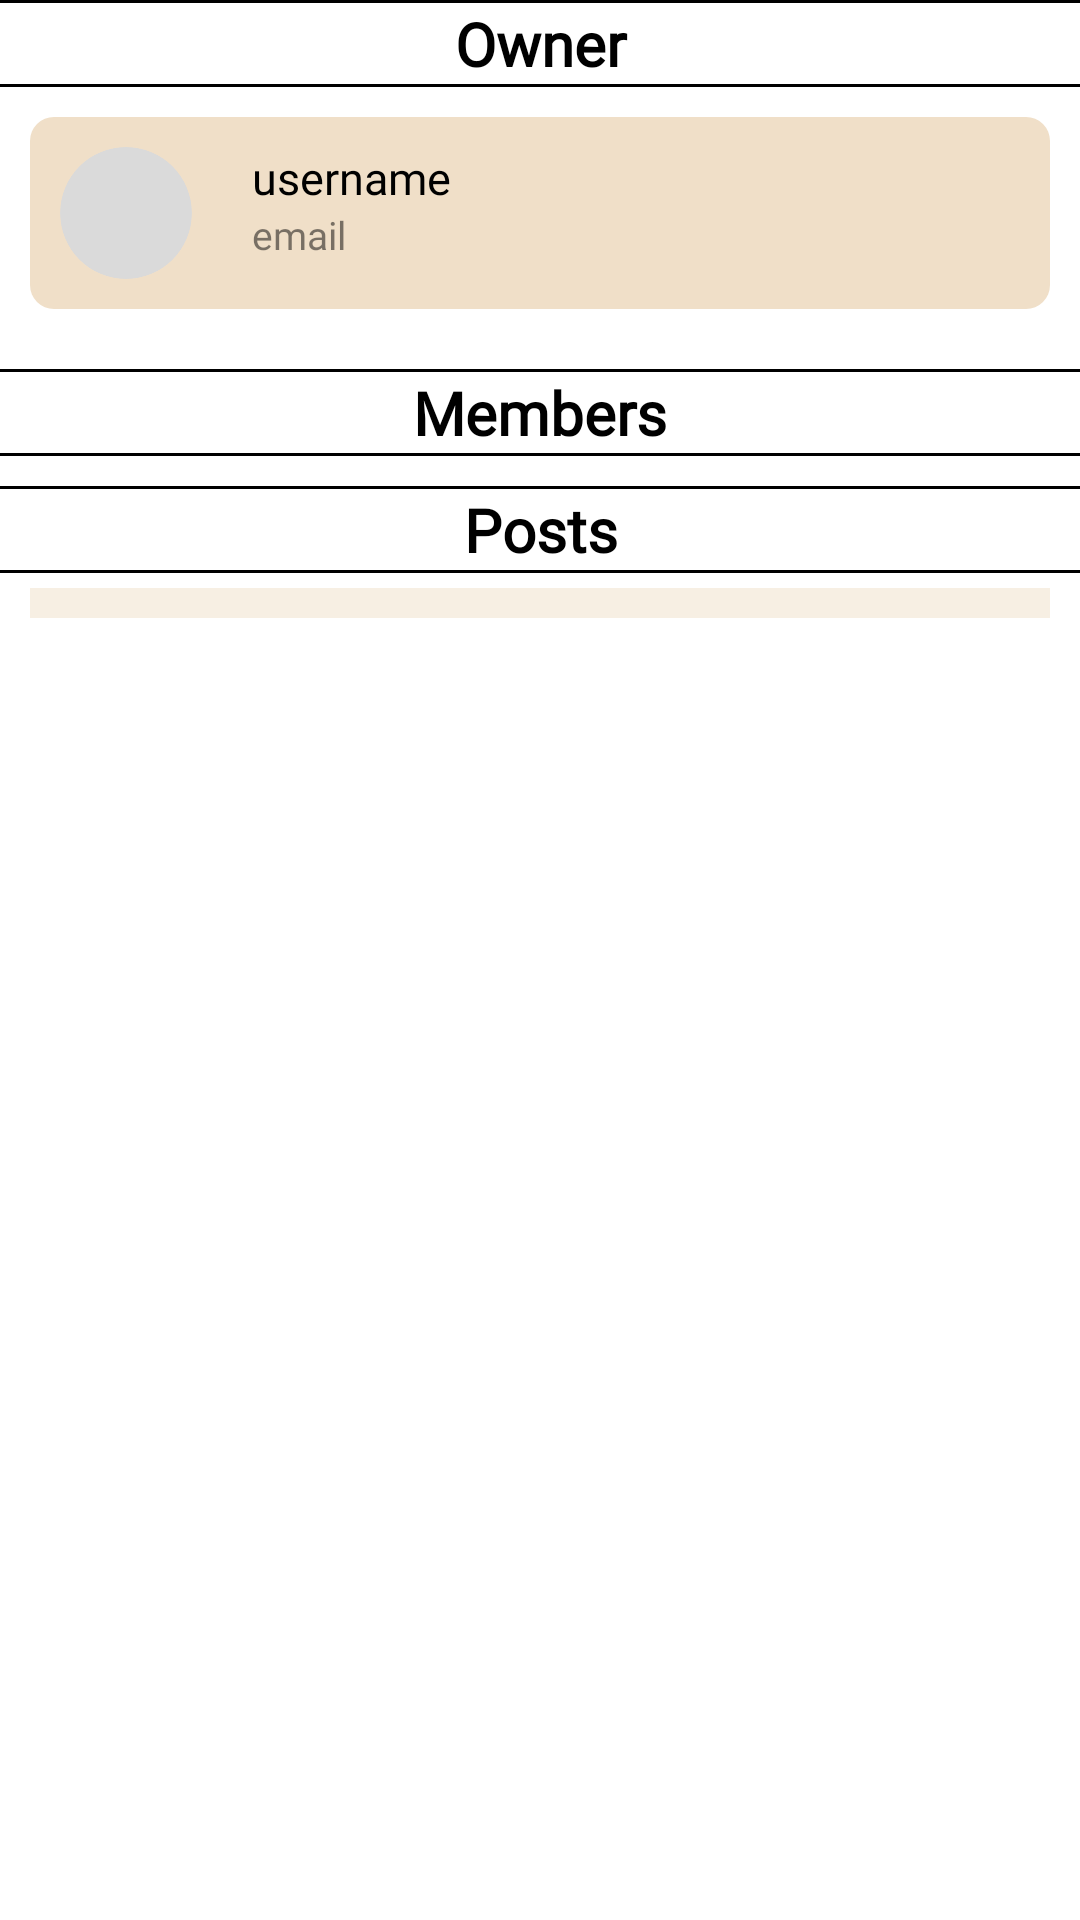

The Android layout XML behind this screen, and the referenced resources:
<!-- AndroidManifest.xml: application theme Theme.Konnect_v2 -->
<!-- res/layout/activity_sub_konnect.xml -->
<?xml version="1.0" encoding="utf-8"?>
<LinearLayout xmlns:android="http://schemas.android.com/apk/res/android"
    xmlns:tools="http://schemas.android.com/tools"
    android:layout_width="match_parent"
    android:layout_height="match_parent"
    xmlns:app="http://schemas.android.com/apk/res-auto"
    android:background="@color/white"
    android:orientation="vertical"
    tools:context=".SubKonnectActivity">

    <androidx.appcompat.widget.AppCompatButton
        android:id="@+id/sub_konnect_join_button"
        android:layout_width="match_parent"
        android:layout_height="wrap_content"
        android:fontFamily="@font/acme"
        android:layout_margin="10dp"
        android:text="@string/join"
        android:textColor="@color/black"
        android:textSize="20sp"
        android:background="@color/blue"
        android:visibility="gone" />

    <androidx.appcompat.widget.AppCompatButton
        android:id="@+id/sub_konnect_leave_button"
        android:layout_width="match_parent"
        android:layout_height="wrap_content"
        android:fontFamily="@font/acme"
        android:layout_margin="10dp"
        android:text="@string/leave"
        android:textColor="@color/black"
        android:textSize="20sp"
        android:background="@color/transparent_red"
        android:visibility="gone" />

    <View
        android:layout_width="match_parent"
        android:layout_height="1dp"
        android:background="@color/black" />

    <TextView
        android:layout_width="match_parent"
        android:layout_height="wrap_content"
        android:fontFamily="@font/acme"
        android:gravity="center"
        android:text="@string/owner"
        android:textColor="@color/black"
        android:textSize="20sp"
        android:textStyle="bold" />

    <View
        android:layout_width="match_parent"
        android:layout_height="1dp"
        android:background="@color/black" />

    <LinearLayout
        android:id="@+id/sub_konnect_owner_box"
        android:layout_width="match_parent"
        android:layout_height="wrap_content"
        android:padding="10dp"
        android:layout_marginStart="10dp"
        android:layout_marginEnd="10dp"
        android:layout_marginTop="10dp"
        android:layout_marginBottom="20dp"
        android:background="@drawable/dent_effect_selector"
        android:orientation="horizontal">

        <androidx.cardview.widget.CardView
            android:layout_width="44dp"
            android:layout_height="44dp"
            android:backgroundTint="@color/card_background"
            app:cardCornerRadius="22dp"
            app:cardElevation="0dp">

            <ImageView
                android:id="@+id/sub_konnect_owner_image"
                android:layout_width="match_parent"
                android:layout_height="match_parent"
                android:src="@drawable/icon_account_circle_black_100" />
        </androidx.cardview.widget.CardView>

        <LinearLayout
            android:layout_width="match_parent"
            android:layout_height="wrap_content"
            android:layout_marginStart="20dp"
            android:orientation="vertical">

            <TextView
                android:id="@+id/sub_konnect_owner_username"
                android:layout_width="wrap_content"
                android:layout_height="wrap_content"
                android:fontFamily="@font/acme"
                android:text="@string/post_owner_username"
                android:textColor="@color/black"
                android:textSize="15sp" />

            <TextView
                android:id="@+id/sub_konnect_owner_email"
                android:layout_width="wrap_content"
                android:layout_height="wrap_content"
                android:fontFamily="@font/acme"
                android:text="@string/post_owner_email"
                android:textColor="@color/transparent_black"
                android:textSize="13sp" />
        </LinearLayout>
    </LinearLayout>

    <View
        android:layout_width="match_parent"
        android:layout_height="1dp"
        android:background="@color/black" />

    <TextView
        android:layout_width="match_parent"
        android:layout_height="wrap_content"
        android:fontFamily="@font/acme"
        android:gravity="center"
        android:text="@string/members"
        android:textColor="@color/black"
        android:textSize="20sp"
        android:textStyle="bold" />

    <View
        android:layout_width="match_parent"
        android:layout_height="1dp"
        android:layout_marginBottom="5dp"
        android:background="@color/black" />

    <androidx.recyclerview.widget.RecyclerView
        android:id="@+id/recycler_view_members"
        android:layout_width="match_parent"
        android:layout_height="wrap_content"
        android:background="@color/primary_mid"
        android:layout_marginStart="10dp"
        android:layout_marginEnd="10dp"
        android:layout_marginBottom="5dp" />

    <View
        android:layout_width="match_parent"
        android:layout_height="1dp"
        android:background="@color/black" />

    <TextView
        android:layout_width="match_parent"
        android:layout_height="wrap_content"
        android:fontFamily="@font/acme"
        android:gravity="center"
        android:text="@string/posts"
        android:textColor="@color/black"
        android:textStyle="bold"
        android:textSize="20sp" />

    <View
        android:layout_width="match_parent"
        android:layout_height="1dp"
        android:layout_marginBottom="5dp"
        android:background="@color/black" />

    <androidx.recyclerview.widget.RecyclerView
        android:id="@+id/recycler_view_posts"
        android:layout_width="match_parent"
        android:layout_height="wrap_content"
        android:background="@color/primary_mid"
        android:padding="5dp"
        android:layout_marginStart="10dp"
        android:layout_marginEnd="10dp"
        android:layout_marginBottom="5dp" />
</LinearLayout>
<!-- resources referenced by this layout -->
<resources>
  <color name="black">#FF000000</color>
  <color name="blue">#1B8FBF</color>
  <color name="card_background">#DADADA</color>
  <color name="primary_mid">#80F0DFC8</color>
  <color name="transparent_black">#80000000</color>
  <color name="transparent_red">#20FF0000</color>
  <color name="white">#FFFFFFFF</color>
  <!-- drawable dent_effect_selector (drawable) -->
  <selector xmlns:android="http://schemas.android.com/apk/res/android">
      
      <item android:state_pressed="true">
          <shape>
              <solid android:color="#B99B6E" /> 
              <corners android:radius="8dp" />
              <padding
                  android:bottom="4dp"
                  android:left="4dp"
                  android:right="4dp"
                  android:top="4dp" />
          </shape>
      </item>
      
      <item>
          <shape>
              <solid android:color="@color/primary" /> 
              <corners android:radius="8dp" />
              <padding
                  android:bottom="2dp"
                  android:left="2dp"
                  android:right="2dp"
                  android:top="2dp" />
          </shape>
      </item>
  </selector>
  <string name="join">Join</string>
  <string name="leave">Leave</string>
  <string name="members">Members</string>
  <string name="owner">Owner</string>
  <string name="post_owner_email">email</string>
  <string name="post_owner_username">username</string>
  <string name="posts">Posts</string>
  <style name="Theme.Konnect_v2" parent="Base.Theme.Konnect_v2" />
  <color name="primary">#f0dfc8</color>
  <style name="Base.Theme.Konnect_v2" parent="Theme.Material3.DayNight.NoActionBar">
          
          
      </style>
</resources>
